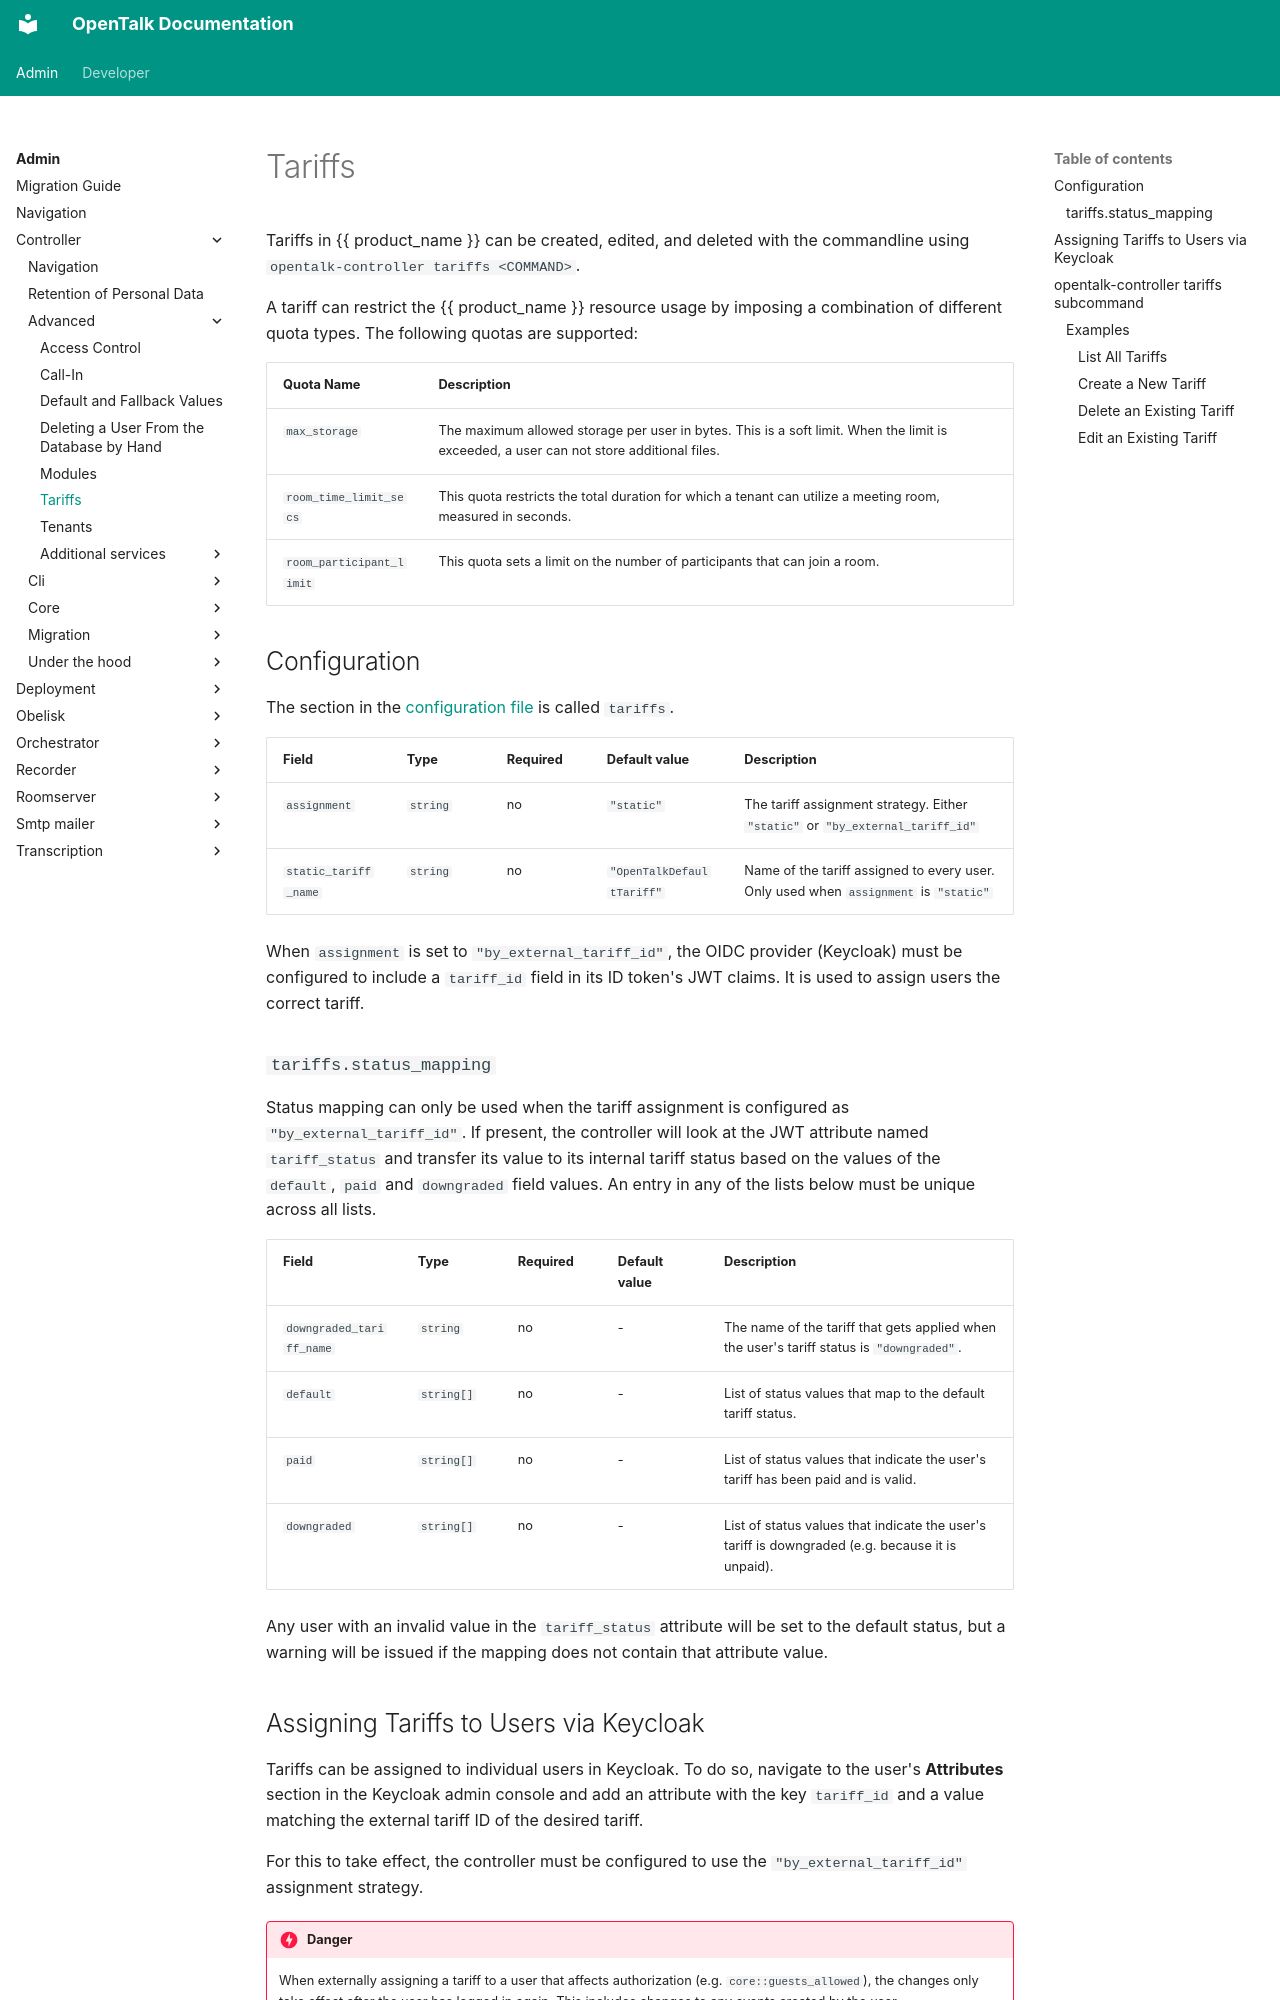

repository: opentalk-mirrors/opentalk · page: admin/controller/advanced/tariffs/index.html · generator: mkdocs

# Tariffs

Tariffs in {{ product_name }} can be created, edited, and deleted with the commandline using `opentalk-controller tariffs <COMMAND>`.

A tariff can restrict the {{ product_name }} resource usage by imposing a combination of different quota types.
The following quotas are supported:

| Quota Name               | Description                                                                                                                             |
| ------------------------ | --------------------------------------------------------------------------------------------------------------------------------------- |
| `max_storage`            | The maximum allowed storage per user in bytes. This is a soft limit. When the limit is exceeded, a user can not store additional files. |
| `room_time_limit_secs`   | This quota restricts the total duration for which a tenant can utilize a meeting room, measured in seconds.                             |
| `room_participant_limit` | This quota sets a limit on the number of participants that can join a room.                                                             |

## Configuration

The section in the [configuration file](../core/configuration.md) is called `tariffs`.

| Field                | Type     | Required | Default value             | Description                                                                          |
| -------------------- | -------- | -------- | ------------------------- | ------------------------------------------------------------------------------------ |
| `assignment`         | `string` | no       | `"static"`                | The tariff assignment strategy. Either `"static"` or `"by_external_tariff_id"`       |
| `static_tariff_name` | `string` | no       | `"OpenTalkDefaultTariff"` | Name of the tariff assigned to every user. Only used when `assignment` is `"static"` |

When `assignment` is set to `"by_external_tariff_id"`, the OIDC provider (Keycloak) must be configured to include a `tariff_id` field in its ID token's JWT claims. It is used to assign users the correct tariff.

### `tariffs.status_mapping`

Status mapping can only be used when the tariff assignment is configured as `"by_external_tariff_id"`. If present, the controller will look at the JWT attribute named `tariff_status` and transfer its value to its internal tariff status based on the values of the `default`, `paid` and `downgraded` field values. An entry in any of the lists below must be unique across all lists.

| Field                    | Type       | Required | Default value | Description                                                                                      |
| ------------------------ | ---------- | -------- | ------------- | ------------------------------------------------------------------------------------------------ |
| `downgraded_tariff_name` | `string`   | no       | -             | The name of the tariff that gets applied when the user's tariff status is `"downgraded"`.        |
| `default`                | `string[]` | no       | -             | List of status values that map to the default tariff status.                                     |
| `paid`                   | `string[]` | no       | -             | List of status values that indicate the user's tariff has been paid and is valid.                |
| `downgraded`             | `string[]` | no       | -             | List of status values that indicate the user's tariff is downgraded (e.g. because it is unpaid). |

Any user with an invalid value in the `tariff_status` attribute will be set to the default status, but a warning will be issued if the mapping does not contain that attribute value.
